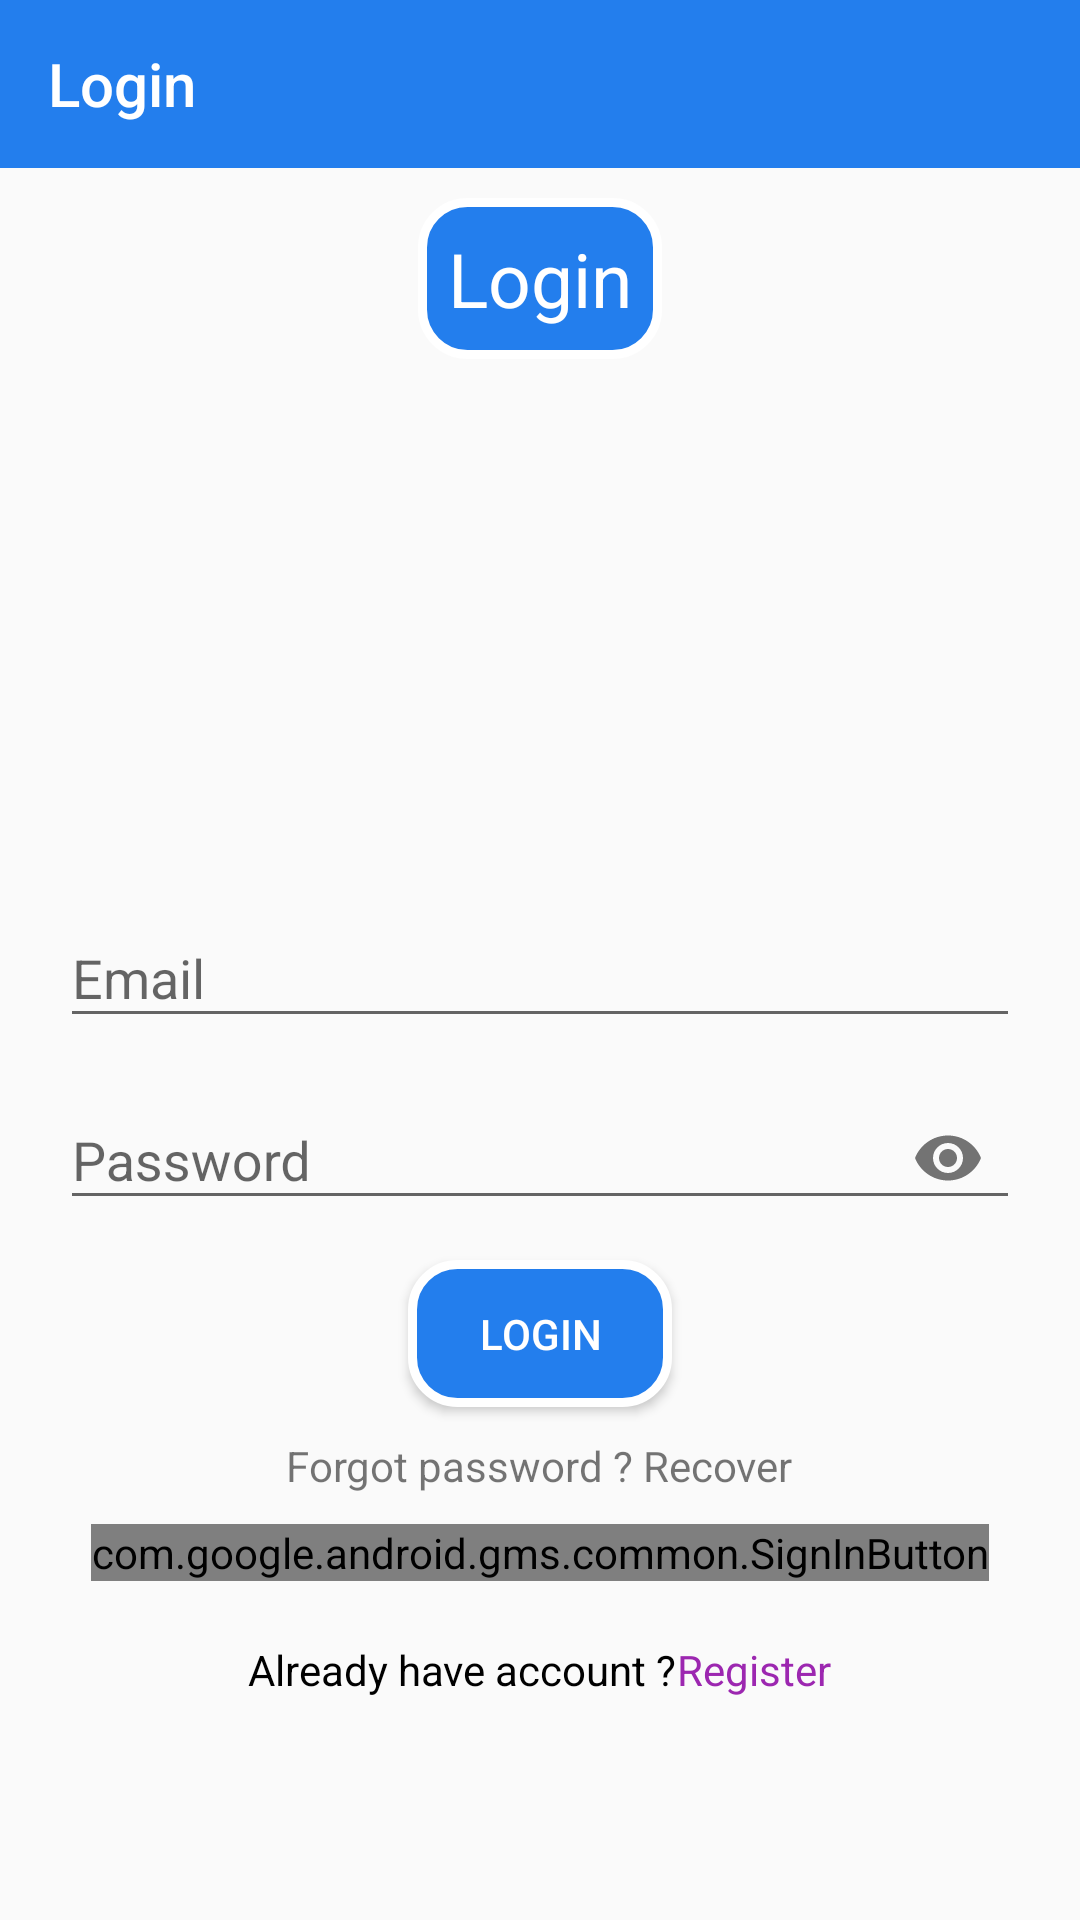

This screen was rendered from an Android layout file. Write that file and the resources it references.
<!-- AndroidManifest.xml: application theme Theme.Firebase_Social_Media_App -->
<!-- res/layout/activity_login.xml -->
<?xml version="1.0" encoding="utf-8"?>
<RelativeLayout xmlns:android="http://schemas.android.com/apk/res/android"
    xmlns:app="http://schemas.android.com/apk/res-auto"
    xmlns:tools="http://schemas.android.com/tools"
    android:layout_width="match_parent"
    android:layout_height="match_parent"
    tools:context=".activity.LoginActivity">

    <androidx.appcompat.widget.Toolbar
        android:id="@+id/toolbar"
        android:layout_width="match_parent"
        android:layout_height="?attr/actionBarSize"
        android:background="@color/blue"
        app:layout_constraintTop_toTopOf="parent"
        app:titleTextColor="@color/white"
        app:title="Login">

    </androidx.appcompat.widget.Toolbar>

    <TextView
        android:layout_width="wrap_content"
        android:layout_height="wrap_content"
        android:layout_below="@id/toolbar"
        android:layout_centerHorizontal="true"
        android:layout_marginTop="10dp"
        android:background="@drawable/custom_background_profile_name"
        android:padding="10dp"
        android:text="Login"
        android:textAlignment="center"
        android:textColor="@color/white"
        android:textSize="25sp" />
    
    <com.google.android.material.textfield.TextInputLayout
        android:id="@+id/emailTIL"
        android:layout_width="match_parent"
        android:layout_height="wrap_content"
        android:layout_centerHorizontal="true"
        android:layout_centerVertical="true">

        <EditText
            android:id="@+id/emailEdt"
            android:layout_width="match_parent"
            android:layout_height="wrap_content"
            android:layout_marginLeft="20dp"
            android:layout_marginRight="20dp"
            android:hint="Email"
            android:inputType="textEmailAddress" />
    </com.google.android.material.textfield.TextInputLayout>

    
    <com.google.android.material.textfield.TextInputLayout
        android:id="@+id/passwordTIL"
        android:layout_width="match_parent"
        android:layout_height="wrap_content"
        android:layout_below="@id/emailTIL"
        android:layout_centerHorizontal="true"
        android:layout_centerVertical="true"
        android:layout_marginTop="5dp"
        app:passwordToggleEnabled="true">

        <EditText
            android:id="@+id/passwordEdt"
            android:layout_width="match_parent"
            android:layout_height="wrap_content"
            android:layout_marginLeft="20dp"
            android:layout_marginRight="20dp"
            android:hint="Password"
            android:inputType="textPassword" />
    </com.google.android.material.textfield.TextInputLayout>
    
    <Button
        android:id="@+id/loginBtn"
        android:layout_width="wrap_content"
        android:layout_height="wrap_content"
        android:layout_below="@id/passwordTIL"
        android:layout_centerHorizontal="true"
        android:layout_marginTop="10dp"
        android:background="@drawable/custom_background_profile_name"
        android:drawableLeft="@drawable/ic_key_24"
        android:drawablePadding="5dp"
        android:padding="15dp"
        android:text="Login"
        android:textColor="@color/white" />

    <TextView
        android:id="@+id/recoverPass"
        android:layout_width="wrap_content"
        android:layout_height="wrap_content"
        android:layout_below="@id/loginBtn"
        android:layout_centerHorizontal="true"
        android:layout_marginTop="10dp"
        android:text="Forgot password ? Recover"
        android:textAlignment="center"
        android:textSize="14sp" />

    <com.google.android.gms.common.SignInButton
        android:id="@+id/googleLoginBtn"
        android:layout_width="wrap_content"
        android:layout_height="wrap_content"
        android:layout_below="@id/recoverPass"
        android:layout_centerHorizontal="true"
        android:layout_marginTop="10dp">

    </com.google.android.gms.common.SignInButton>

    
    <LinearLayout

        android:id="@+id/line1"
        android:layout_width="wrap_content"
        android:layout_height="wrap_content"
        android:layout_below="@id/googleLoginBtn"
        android:layout_centerHorizontal="true"
        android:layout_marginTop="20dp"
        android:orientation="horizontal">

        <TextView
            android:layout_width="wrap_content"
            android:layout_height="wrap_content"
            android:text="Already have account ?"
            android:textColor="@color/black" />

        <TextView
            android:id="@+id/already_have"
            android:layout_width="wrap_content"
            android:layout_height="wrap_content"
            android:text="Register"
            android:textColor="#9C27B0" />

    </LinearLayout>

</RelativeLayout>
<!-- resources referenced by this layout -->
<resources>
  <color name="black">#FF000000</color>
  <color name="blue">#237EED</color>
  <color name="white">#FFFFFFFF</color>
  <!-- drawable custom_background_profile_name (drawable) -->
  <?xml version="1.0" encoding="utf-8"?>
  <shape xmlns:android="http://schemas.android.com/apk/res/android">
      <corners android:radius="15dp"/>
      <stroke android:width="3dp" android:color="@color/white"/>
      <solid android:color="@color/blue"/>
  
  
  </shape>
  <style name="Theme.Firebase_Social_Media_App" parent="Theme.AppCompat.Light.NoActionBar">
  
          
          <item name="colorPrimary">@color/purple_500</item>
          <item name="colorPrimaryVariant">@color/purple_700</item>
          <item name="colorOnPrimary">@color/white</item>
          
          <item name="colorSecondary">@color/teal_200</item>
          <item name="colorSecondaryVariant">@color/teal_700</item>
          <item name="colorOnSecondary">@color/black</item>
          
          <item name="android:statusBarColor" tools:targetApi="l">?attr/colorPrimaryVariant</item>
          
      </style>
  <color name="purple_500">#FF6200EE</color>
  <color name="purple_700">#FF3700B3</color>
  <color name="teal_200">#FF03DAC5</color>
  <color name="teal_700">#FF018786</color>
</resources>
